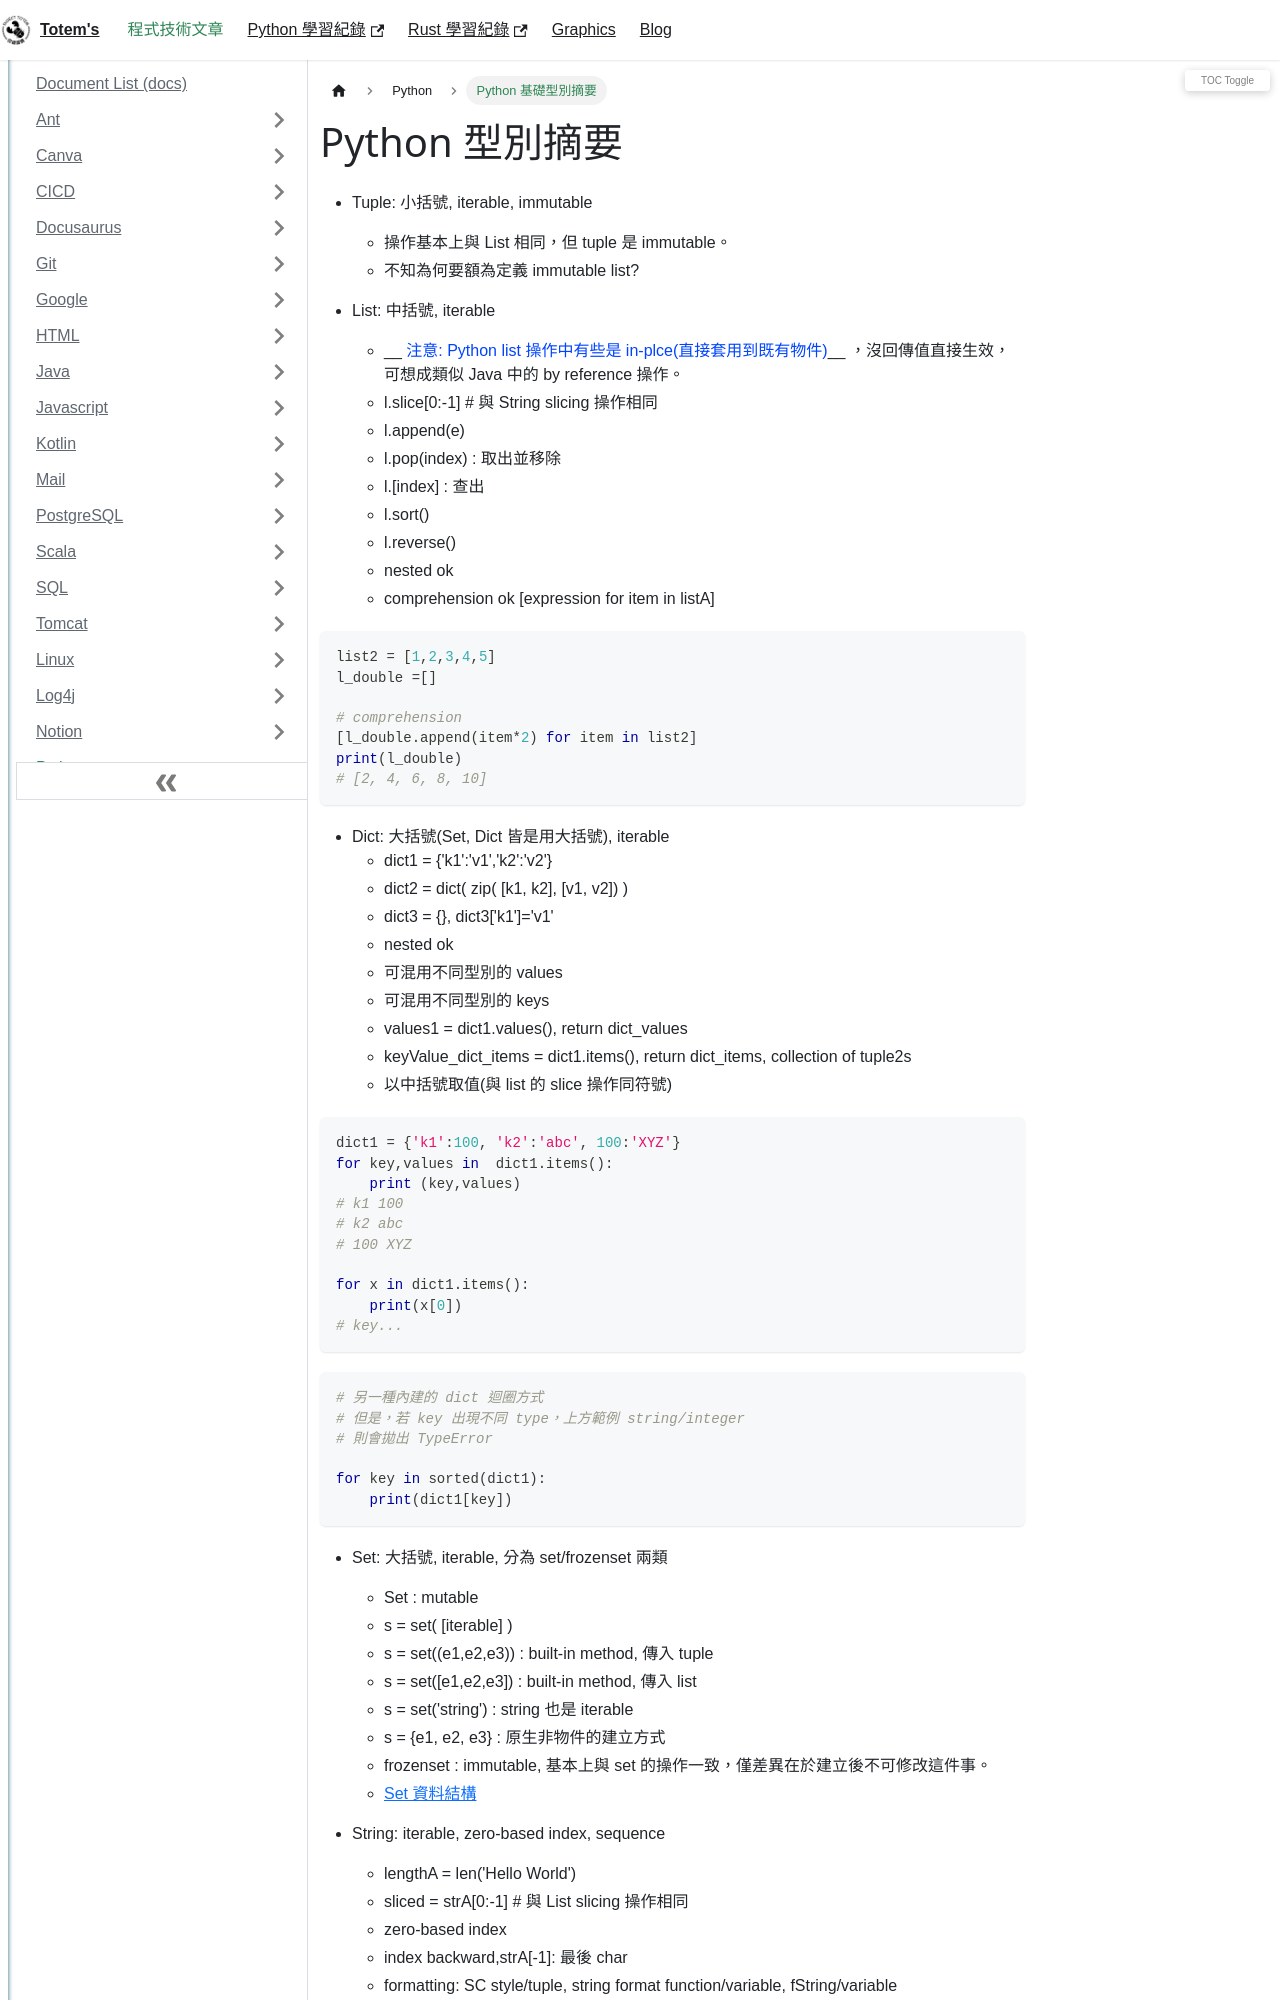

repository: chichunhuang/slash · page: docs/Python/Python_Typing_Types/index.html · generator: docusaurus

---
title: Python 基礎型別摘要
description: Python 型別:List Dict Set String
keywords: [Python ,Tutorial]
---

# Python 型別摘要
* Tuple: 小括號, iterable, immutable
    * 操作基本上與 List 相同，但 tuple 是 immutable。
    * 不知為何要額為定義 immutable list?
    
* List: 中括號, iterable  
   * __ <span style={{color: '#0044FF'}}>注意: Python list 操作中有些是 in-plce(直接套用到既有物件)</span>__ ，沒回傳值直接生效，可想成類似 Java 中的 by reference 操作。   
   * l.slice[0:-1] # 與 String slicing 操作相同  
   * l.append(e)  
   * l.pop(index) : 取出並移除  
   * l.[index] : 查出  
   * l.sort()  
   * l.reverse()  
   * nested ok  
   * comprehension ok [expression for item in listA]  
   
```python
list2 = [1,2,3,4,5]
l_double =[]

# comprehension
[l_double.append(item*2) for item in list2]
print(l_double)
# [2, 4, 6, 8, 10]
```
   
* Dict: 大括號(Set, Dict 皆是用大括號), iterable 
    * dict1 = \{'k1':'v1','k2':'v2'\}
    * dict2 = dict( zip( [k1, k2], [v1, v2]) )
    * dict3 = \{\}, dict3['k1']='v1'
    * nested ok
    * 可混用不同型別的 values
    * 可混用不同型別的 keys
    * values1 = dict1.values(), return dict_values 
    * keyValue_dict_items = dict1.items(), return dict_items, collection of tuple2s
    * 以中括號取值(與 list 的  slice 操作同符號)
    
```python
dict1 = {'k1':100, 'k2':'abc', 100:'XYZ'}
for key,values in  dict1.items():
    print (key,values)
# k1 100
# k2 abc
# 100 XYZ

for x in dict1.items():
    print(x[0])
# key...   
```

```python
# 另一種內建的 dict 迴圈方式
# 但是，若 key 出現不同 type，上方範例 string/integer
# 則會拋出 TypeError

for key in sorted(dict1):
    print(dict1[key])   
```


* Set:  大括號, iterable, 分為 set/frozenset 兩類
    * Set : mutable
    * s = set( [iterable] )  
    * s = set((e1,e2,e3)) : built-in method, 傳入 tuple  
    * s = set([e1,e2,e3]) : built-in method, 傳入 list  
    * s = set('string') : string 也是 iterable  
    * s = \{e1, e2, e3\} : 原生非物件的建立方式
    * frozenset : immutable, 基本上與 set 的操作一致，僅差異在於建立後不可修改這件事。
    * [Set 資料結構](./Python_Typing_Set)
